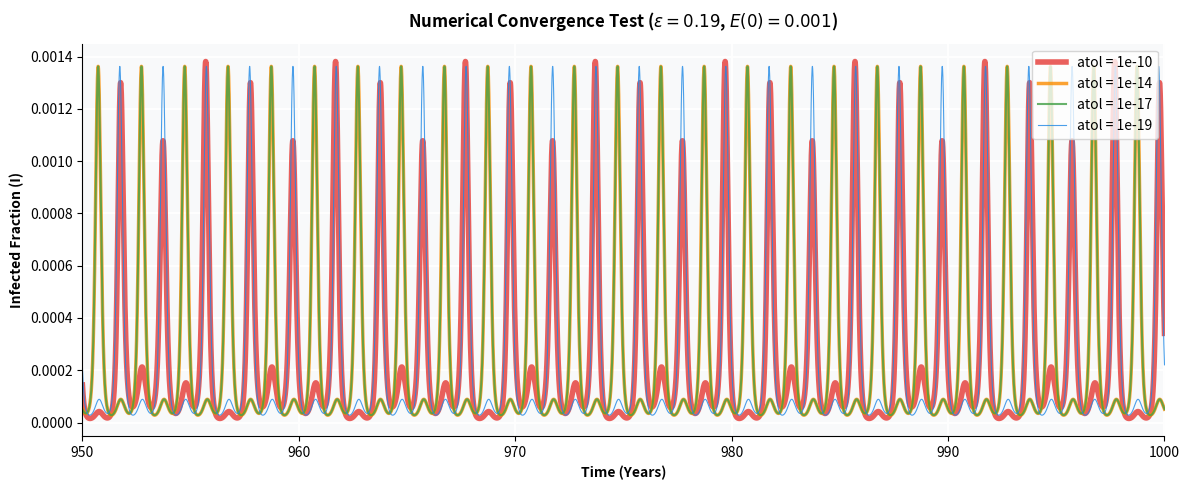

Write Python code to recreate this figure.
import numpy as np
import matplotlib.pyplot as plt
from scipy.integrate import odeint

# ============================================================
# Numerical Convergence Analysis for the Forced SEIR Model
# Testing the effect of absolute tolerance (atol) on long-term
# integration accuracy for the fractional population scale.
# ============================================================

# ── Parameters ──
epsilon = 0.19
mu = 0.02
beta0 = 1241.0
sigma = 365.0 / 8.0
gamma = 73.0
omega = 2.0 * np.pi

t_transient = 950
t_sample = 50
total_years = t_transient + t_sample
pts_per_yr = 200
t_full = np.linspace(0, total_years, total_years * pts_per_yr)

# Initial condition for the trajectory that showed sensitivity (E0 = 0.001)
y0 = [0.06, 0.001, 0.001]

# ── Model ──
def forced_seir(y, t):
    S = max(y[0], 0)
    E = max(y[1], 0)
    I = max(y[2], 0)
    beta_t = beta0 * (1.0 - epsilon * np.cos(omega * t))
    dS = mu * (1.0 - S) - beta_t * S * I
    dE = beta_t * S * I - (mu + sigma) * E
    dI = sigma * E - (mu + gamma) * I
    return [dS, dE, dI]

# ── Convergence Test ──
atols = [1e-10, 1e-14, 1e-17, 1e-19]
sols = []

print(f"Running numerical convergence test for epsilon = {epsilon}")
print(f"Initial conditions: {y0}\n")

for tol in atols:
    print(f"Integrating with atol = {tol}...")
    sol = odeint(forced_seir, y0, t_full, atol=tol, rtol=1e-8, hmax=0.02)
    sols.append(sol)

# Extract the stationary regime (last 50 years)
idx_start = t_transient * pts_per_yr
t_plot = t_full[idx_start:]

# ── Calculate Differences ──
print("\nMaximum difference between successive tolerances (last 50 years):")
for i in range(len(atols)-1):
    diff = np.max(np.abs(sols[i+1][idx_start:, 2] - sols[i][idx_start:, 2]))
    print(f"  |atol({atols[i]}) - atol({atols[i+1]})| = {diff:.2e}")

# ── Plot ──
fig, ax = plt.subplots(figsize=(12, 5))
ax.set_facecolor('#f8f9fa')

# Colors and line weights to make the overlap obvious
colors = ['#E53935', '#FB8C00', '#43A047', '#1E88E5']
lineweights = [4, 2.5, 1.5, 0.8]

for i, tol in enumerate(atols):
    I_t = sols[i][idx_start:, 2]
    ax.plot(t_plot, I_t, color=colors[i], linewidth=lineweights[i], alpha=0.8,
            label=f'atol = {tol}')

ax.set_title(f"Numerical Convergence Test ($\epsilon = {epsilon}$, $E(0) = 0.001$)", 
             fontweight='bold', pad=12)
ax.set_xlabel("Time (Years)", fontweight='bold')
ax.set_ylabel("Infected Fraction (I)", fontweight='bold')
ax.set_xlim(t_transient, total_years)
ax.legend(loc='upper right')
ax.grid(True, color='white', linewidth=1.4)
ax.spines[['top', 'right']].set_visible(False)

plt.tight_layout()
plt.savefig('convergence_test.png', dpi=300)
print("\nSaved: convergence_test.png")
